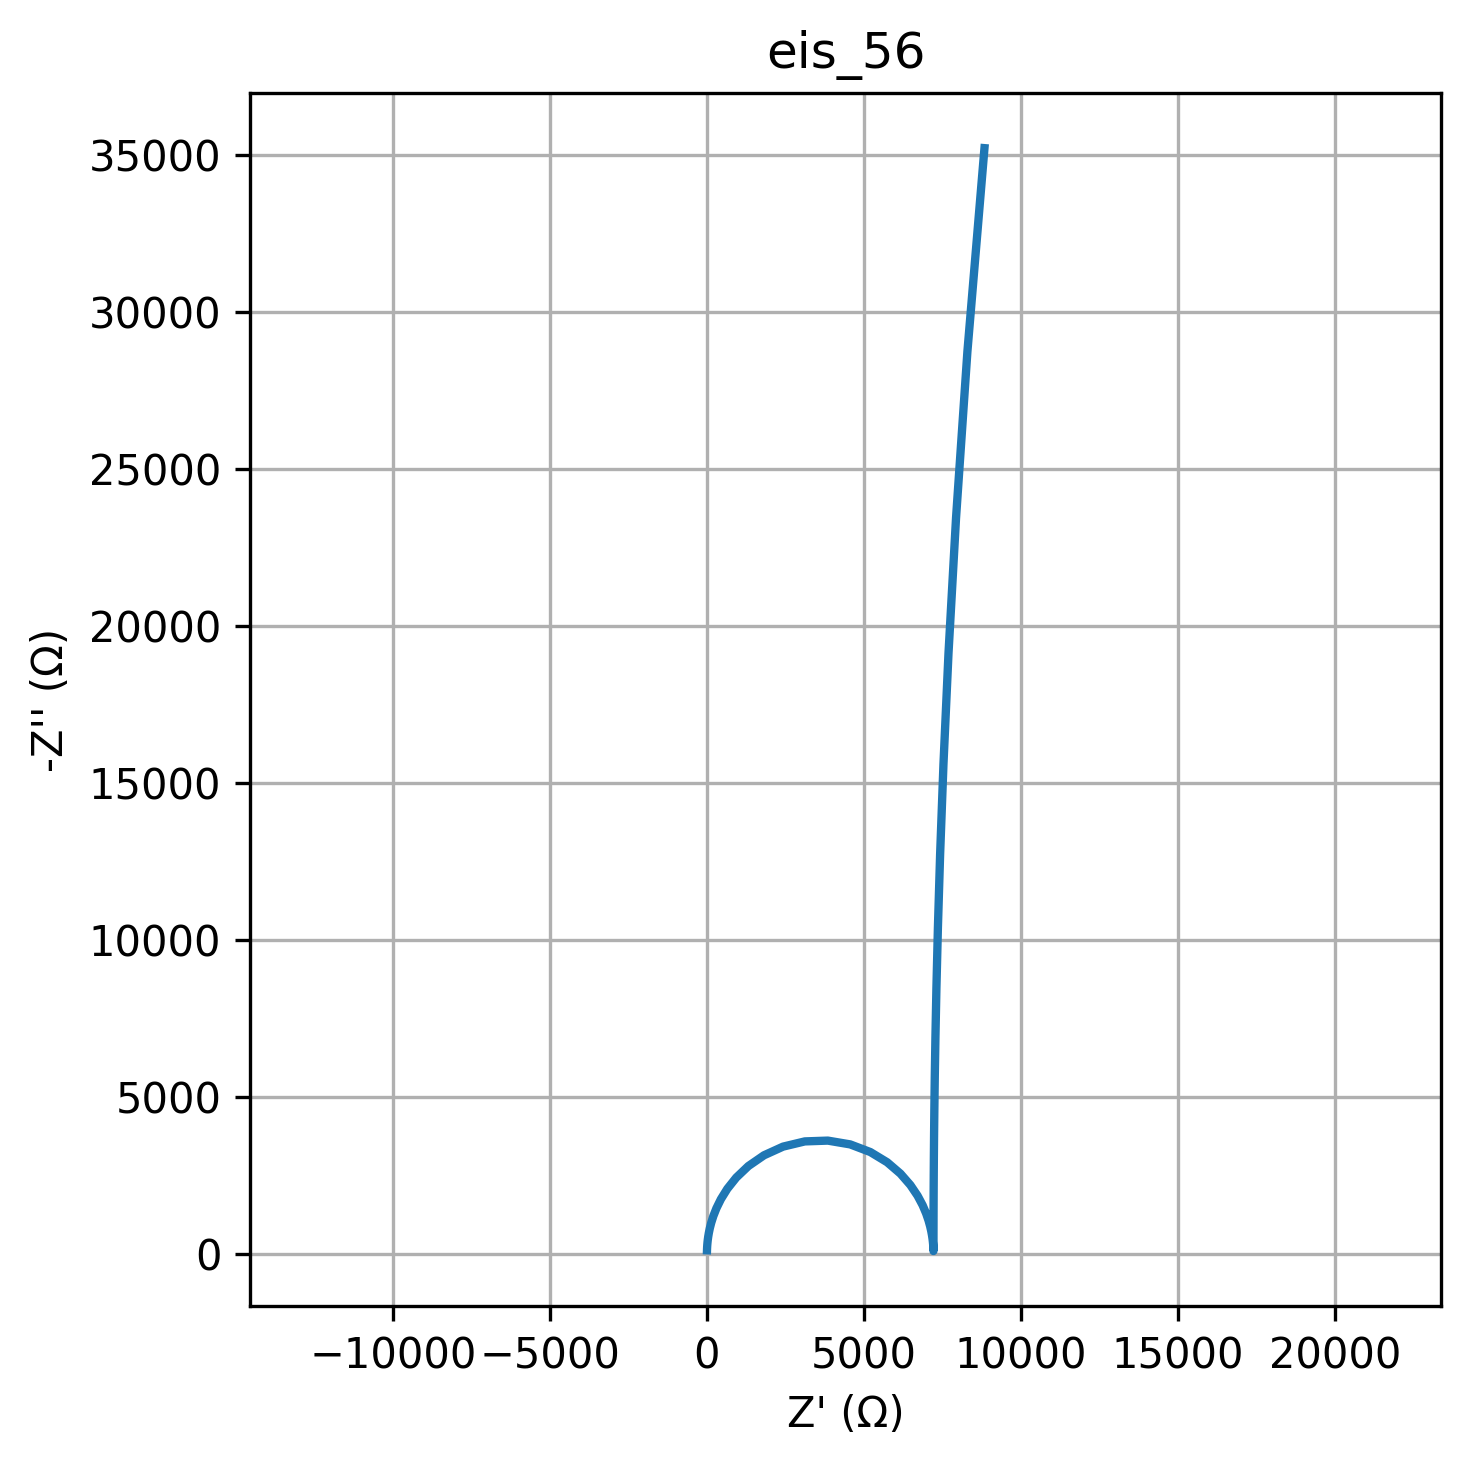

The table this chart was drawn from, first rows:
freq, Z_real, Z_imag
0.01, 8839, -35208
0.01226, 8295, -28730
0.01504, 7934, -23439
0.01844, 7693, -19119
0.02262, 7533, -15594
0.02774, 7426, -12718
0.03401, 7356, -10372
0.04171, 7308, -8458
0.05115, 7277, -6897
0.06273, 7256, -5625
0.07693, 7242, -4587
0.09434, 7233, -3740
0.1157, 7227, -3050
0.1419, 7223, -2488
0.174, 7220, -2029
0.2134, 7218, -1655
0.2617, 7217, -1350
0.3209, 7216, -1101
0.3935, 7216, -898.6
0.4826, 7216, -733.5
0.5918, 7215, -599.1
0.7257, 7215, -489.7
0.89, 7215, -400.8
1.091, 7215, -328.6
1.338, 7215, -270.2
1.641, 7215, -223
2.013, 7215, -185.1
2.468, 7215, -155
3.027, 7215, -131.4
3.712, 7215, -113.2
4.552, 7215, -99.79
5.583, 7215, -90.52
6.846, 7215, -85.04
8.396, 7215, -83.11
10.3, 7215, -84.66
12.63, 7214, -89.74
15.48, 7214, -98.56
18.99, 7214, -111.5
23.29, 7213, -129.1
28.56, 7212, -152.1
35.02, 7211, -181.4
42.94, 7209, -218.2
52.66, 7206, -264.1
64.58, 7201, -321
79.2, 7194, -391
97.13, 7184, -477
119.1, 7168, -582.1
146.1, 7145, -710.4
179.1, 7110, -865.9
219.7, 7058, -1053
269.4, 6982, -1277
330.4, 6870, -1541
405.1, 6708, -1844
496.8, 6479, -2184
609.3, 6162, -2547
747.2, 5740, -2910
916.3, 5204, -3235
1124, 4563, -3479
1378, 3850, -3600
1690, 3118, -3574
... 20 more rows
